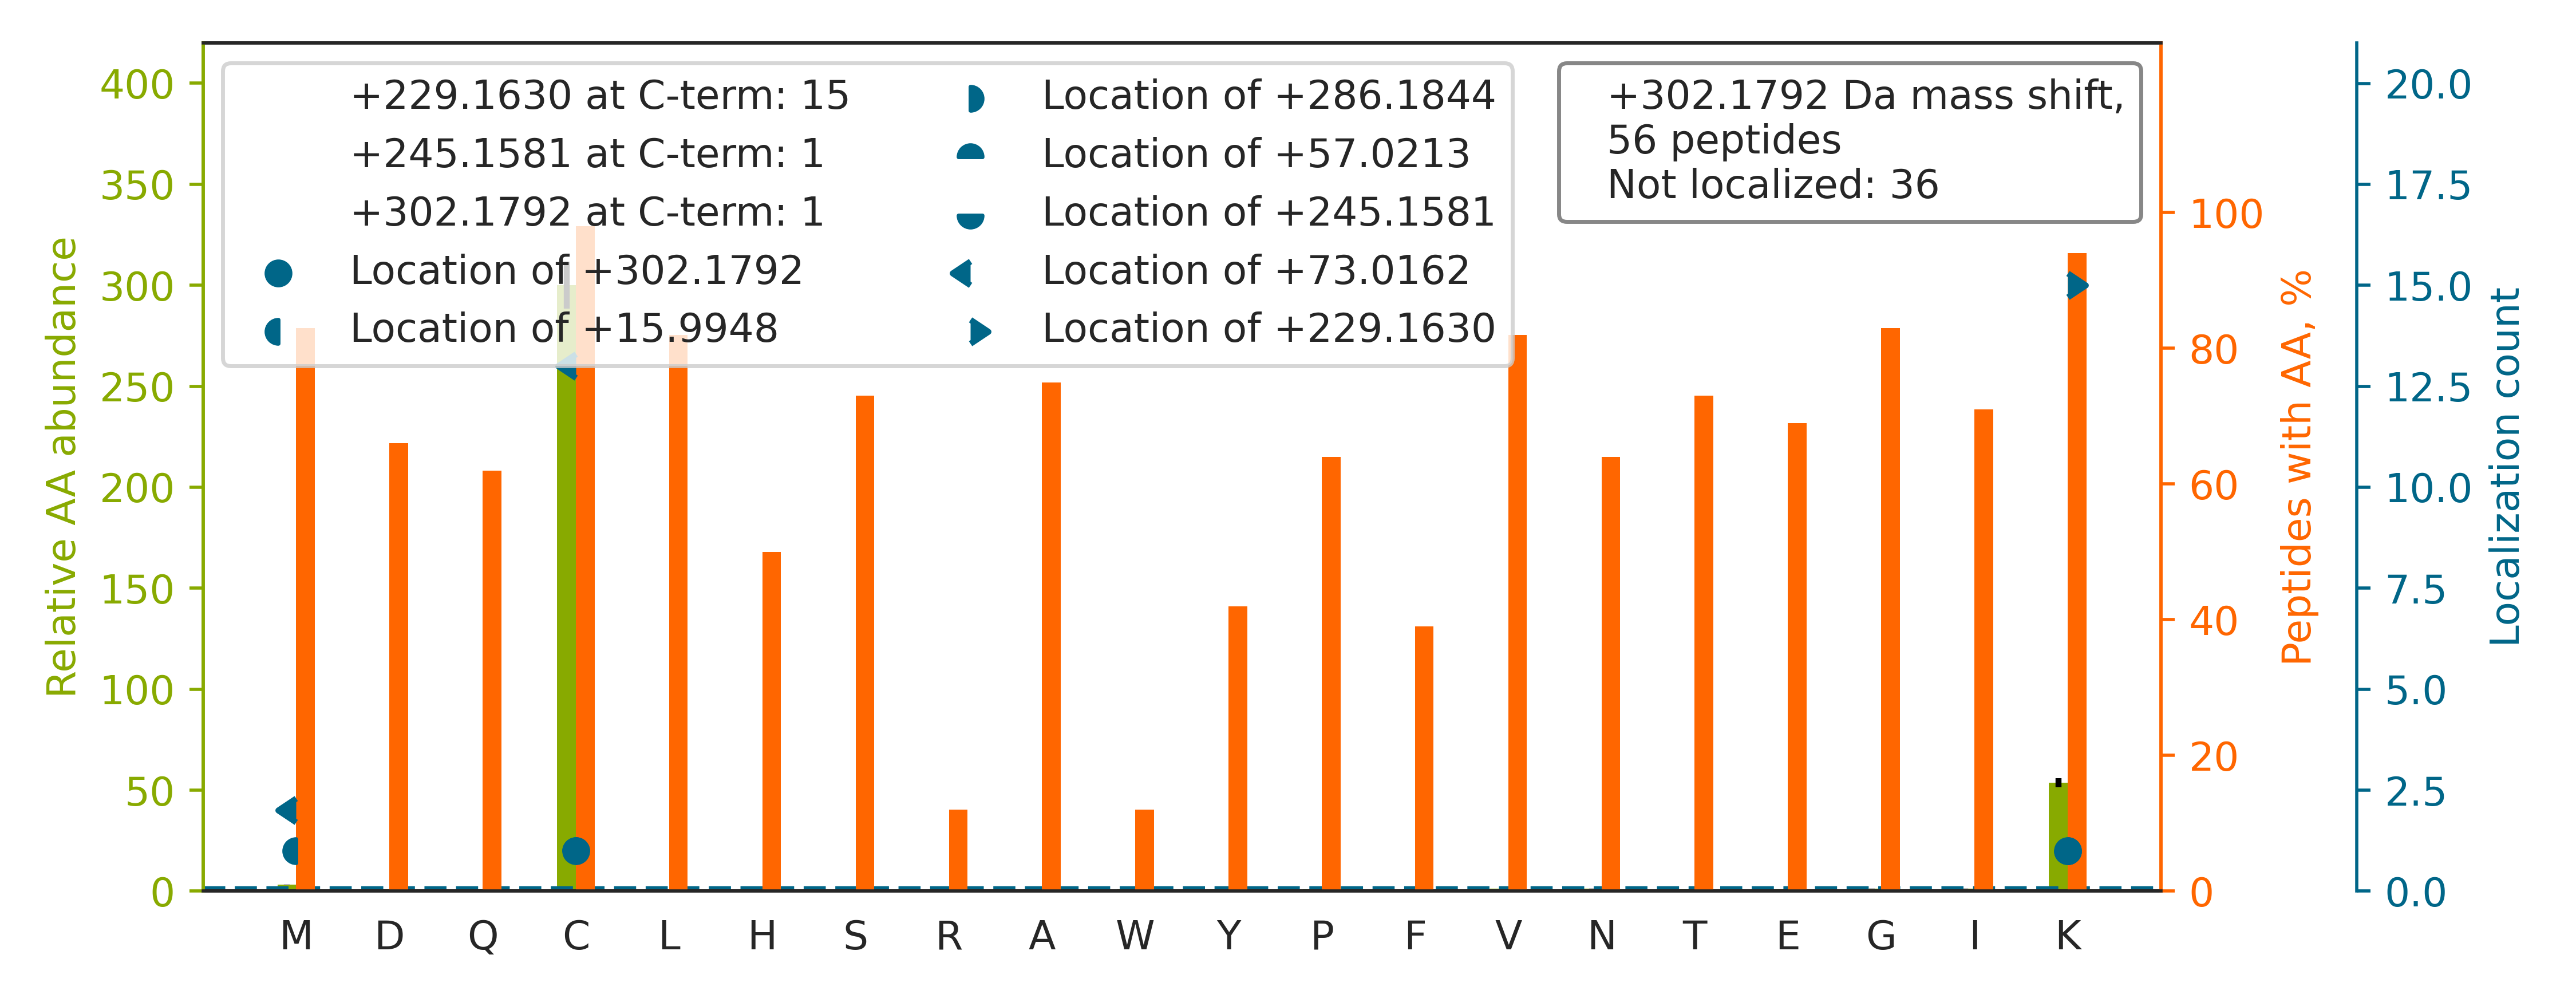

The table this chart was drawn from, first rows:
top isoform	localization score	spectrum
NLDSTTVAVHGEEIYC[+73]K[+229]	0.171	Exp1_Rep1_Frac3.22160.22160.3
QAFTDVATGSLGQGLGAACGM[+73]AYTGK[+229]	0.8765	Exp1_Rep1_Frac7.29091.29091.3
IQHSITAQDHQPTPDSC[+73]IISMVVGQLK[+229]	0.9883	Exp1_Rep1_Frac7.28140.28140.4
GEAVDEGEIAENLPEQEILIQSVCETMVPK		Exp1_Rep1_Frac3.33657.33657.4
AYHEQLSVAEITNAC[+73]FEPANQMVK[+229]	0.9641	Exp1_Rep1_Frac5.26296.26296.4
VEEEDDAEHVLALTMLCLTEGAK		Exp1_Rep1_Frac3.33036.33036.3
EGSTHNWQHITDQIGMFCFTGLKPEQVER		Exp1_Rep1_Frac7.27659.27659.5
TYQGLESLEEVCVYHSGVPIFHEGMK		Exp1_Rep1_Frac5.29607.29607.4
AEGSDVANAVLDGADCIMLSGETAK		Exp1_Rep1_Frac3.32632.32632.3
HTGPGILSMANAGPNTNGSQFFIC[+73]TAK[+229]	0.8768	Exp1_Rep1_Frac8.27535.27535.4
AGSNMLLIGVHGPTTPCEEVSMK		Exp1_Rep1_Frac7.24857.24857.4
ADDTFEALCIEPFSSPPELPDVMKPQDSGSSANEQAVQ		Exp1_Rep1_Frac4.34510.34510.4
AYHEQLTVAEITNACFEPANQMVK		Exp1_Rep1_Frac4.27271.27271.3
LMDLDVEQLGIPEQEYSCVVK		Exp1_Rep1_Frac4.34304.34304.3
GADINYANVDGLTALHQAC[+73]IDDNVDMVK[+229]	0.9676	Exp1_Rep1_Frac4.30095.30095.4
ILATGANVILTTGGIDDMCLK		Exp1_Rep1_Frac6.32870.32870.3
SSEHINEGETAMLVCK		Exp1_Rep1_Frac3.17570.17570.3
ISC[+16]MSK[+286]PPAPNPTPPR	0.6815	Exp1_Rep1_Frac8.14013.14013.3
EDGPSVFGSFFLQHCVTMNTPVEK		Exp1_Rep1_Frac6.31230.31230.4
EGGQYGLVAACAAGGQGHAM[+73]IVEAYPK[+229]	0.9865	Exp1_Rep1_Frac4.24145.24145.4
SWVGFSGGQHHTVCMDSEGK		Exp1_Rep1_Frac7.15116.15116.4
LGVHPLSCHGWVLGEHGDSSVPVWSGMNVAGVSLK		Exp1_Rep1_Frac8.28367.28367.5
EVYEGEVTELTPCETENPMGGYGK		Exp1_Rep1_Frac2.27257.27257.3
VEVITGEEAESNVLQMQCK		Exp1_Rep1_Frac3.27895.27895.3
ITVVGVGQVGMACAISILGK		Exp1_Rep1_Frac8.31936.31936.4
FNAHGDANTIVC[+73]NSK[+229]	0.6979	Exp1_Rep1_Frac5.15817.15817.3
NIHESCMSQIGWNR		Exp1_Rep1_Frac8.12258.12258.4
IIYGGSVTGATCK[+302]	0.9178	Exp1_Rep1_Frac7.21748.21748.2
NVGTGLVGAPAC[+73]GDVMK[+229]	0.005392	Exp1_Rep1_Frac5.21921.21921.3
DDDIAALVVDNGSGMCK		Exp1_Rep1_Frac3.29855.29855.3
DVSSLFPDVVNCMQTDNLELK		Exp1_Rep1_Frac5.33100.33100.3
QAQYLGMSCDGPFKPDHYR		Exp1_Rep1_Frac5.17687.17687.4
SNQELSEQGTSFSQTCLTQFLEDEYPDMPTEGIK		Exp1_Rep1_Frac3.33622.33622.4
QEYDESGPSIVHR		Exp1_Rep1_Frac2.13451.13451.3
YADLTEDQLPSC[+73]ESLK[+229]	0.9424	Exp1_Rep1_Frac2.27057.27057.3
ITVVGVGAVGMACAISILMK		Exp1_Rep1_Frac8.33837.33837.3
SHFEQWGTLTDCVVMRDPNTK		Exp1_Rep1_Frac5.22663.22663.4
EIVHLQAGQC[+73]GNQIGAK[+229]	0.9977	Exp1_Rep1_Frac5.17681.17681.3
LMSSNSTDLPLNIECFMNDK		Exp1_Rep1_Frac5.32324.32324.3
LELLVGSPASCMELELYGVDDK		Exp1_Rep1_Frac4.34383.34383.3
GWAPTFLGYSMQGLCK		Exp1_Rep1_Frac8.30608.30608.3
VHSPSGALEEC[+57]YVTEIDQDK[+245]	0.9345	Exp1_Rep1_Frac2.24715.24715.3
VQVQDNEGC[+73]PVEALVK[+229]	0.9941	Exp1_Rep1_Frac3.26950.26950.3
FIQENIFGIC[+73]PHMTEDNK[+229]	0.9358	Exp1_Rep1_Frac5.28763.28763.3
ASVPTIQDQASAMQLSQCAK		Exp1_Rep1_Frac5.22382.22382.3
FPVFNPATEEELC[+73]QVEEGDK[+229]	0.9799	Exp1_Rep1_Frac3.33157.33157.3
MVHNGIEYGDMQLIC[+73]EAYHLMK[+229]	0.9175	Exp1_Rep1_Frac5.30688.30688.4
AIGAVPLIQGEYMIPCEK		Exp1_Rep1_Frac6.31349.31349.3
FVLSGANIMCPGLTSPGAK		Exp1_Rep1_Frac8.29245.29245.3
EPGEYAVHIMCDDEDIK		Exp1_Rep1_Frac2.22019.22019.3
ATNEYNTTEDWSLIMDICDK		Exp1_Rep1_Frac3.32897.32897.3
HSVEVTNCFSVPHNESEDEVAVDMEFAK		Exp1_Rep1_Frac3.24985.24985.4
LYTGPGLAIHCMQVHK		Exp1_Rep1_Frac8.17962.17962.4
VGQSMNM[+16]GSDFDVFAHITNNTAEEYVC[+286]R	0.8805	Exp1_Rep1_Frac6.29203.29203.4
ELLENPVQPINDMSYFGCLDSVMENSK		Exp1_Rep1_Frac4.34164.34164.4
EEEIAALVIDNGSGMCK		Exp1_Rep1_Frac3.30917.30917.3
